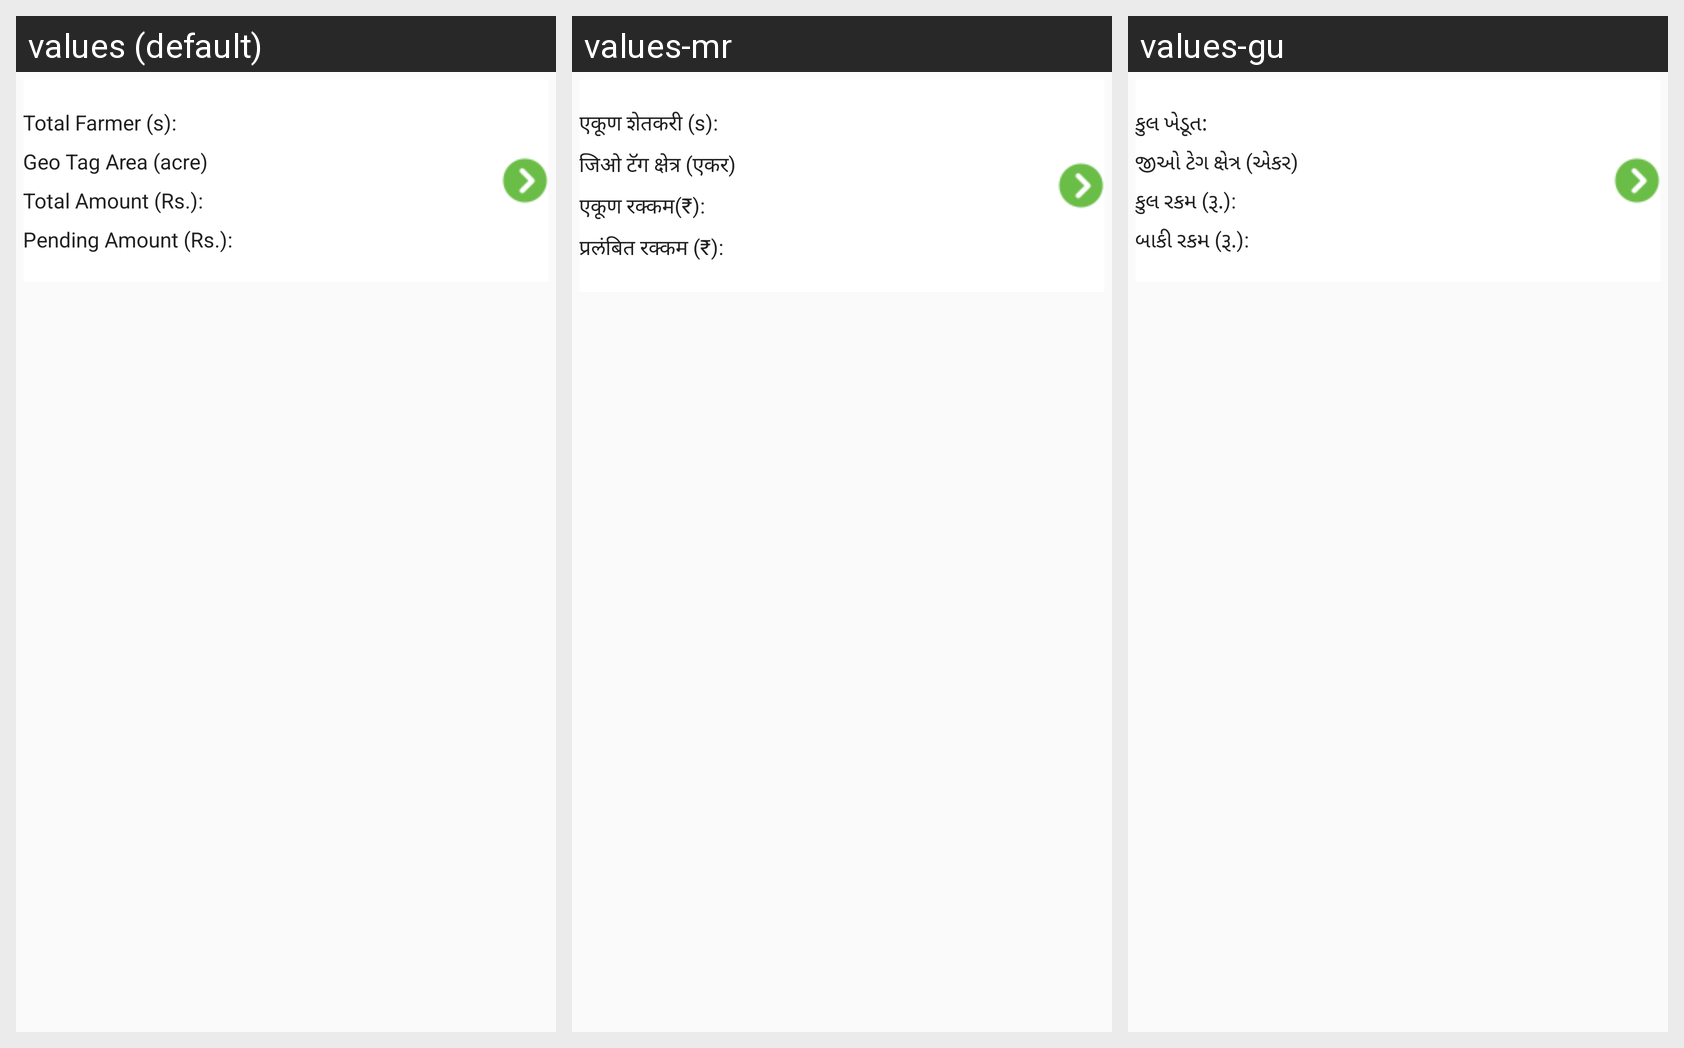

Locale-by-locale string values for the Android screen shown in this grid:
Android screen res/layout/amount_pending_row.xml rendered under 3 locales, left to right: values (default), values-mr, values-gu. Device: Nexus 5 (rendered at 1080×1920; each locale shown at half size, 540×960, under a caption strip naming it); theme AppTheme.
Other locales in the repository, not shown: values-bn, values-hi, values-te.
Strings drawn on this screen, with the default value and each locale's value (text and hints the layout hard-codes, and strings that could not be matched under every locale, appear in the picture but are not listed):

total_farmer_s
  values: Total Farmer (s):
  values-mr: एकूण शेतकरी (s):
  values-gu: કુલ ખેડૂત:

geo_tag_area_acre
  values: Geo Tag Area (acre)
  values-mr: जिओ टॅग क्षेत्र (एकर)
  values-gu: જીઓ ટેગ ક્ષેત્ર (એકર)

total_amount_rs
  values: Total Amount (Rs.):
  values-mr: एकूण रक्कम(₹):
  values-gu: કુલ રકમ (રૂ.):

pending_amount_rs
  values: Pending Amount (Rs.):
  values-mr: प्रलंबित रक्कम (₹):
  values-gu: બાકી રકમ (રૂ.):
